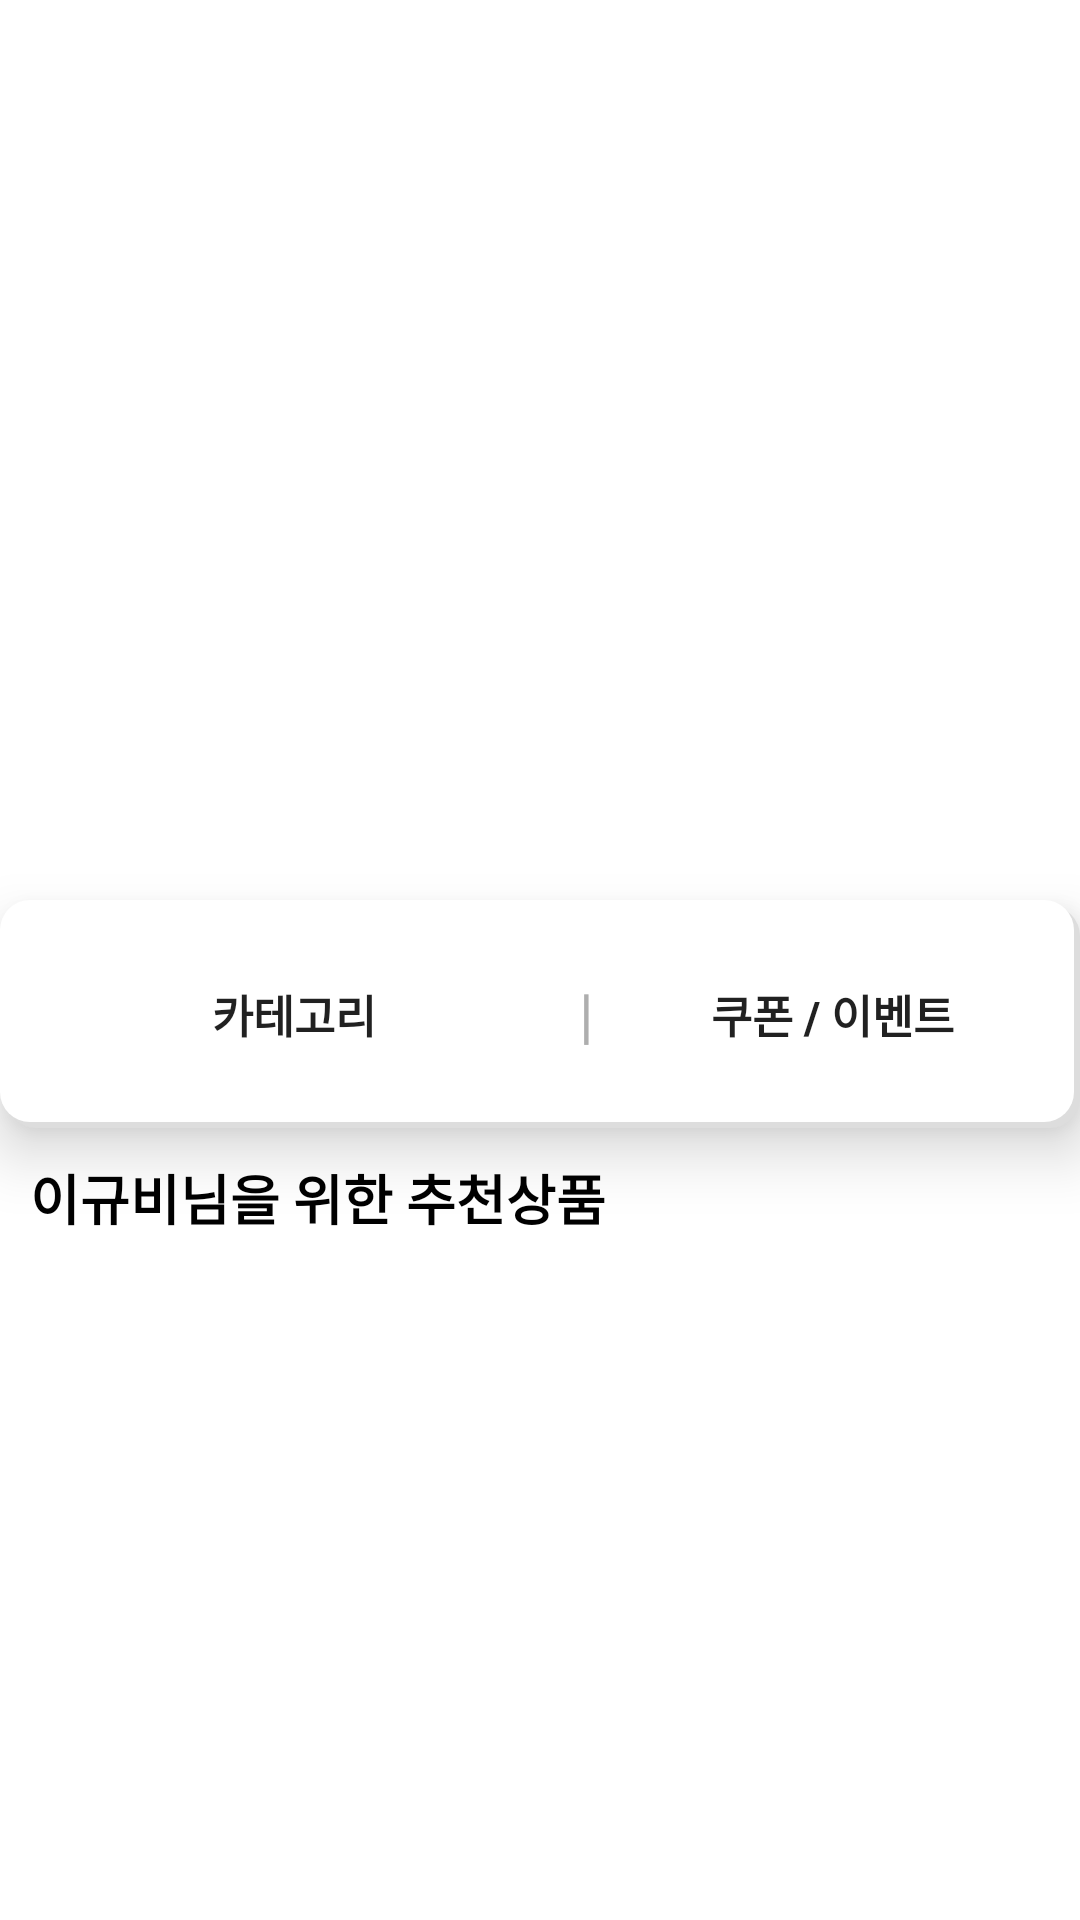

Reconstruct the res/layout file that produces this screen, plus the resources it refers to.
<!-- AndroidManifest.xml: application theme AppTheme -->
<!-- res/layout/fragment_tab_today.xml -->
<?xml version="1.0" encoding="utf-8"?>
<FrameLayout xmlns:android="http://schemas.android.com/apk/res/android"
    xmlns:tools="http://schemas.android.com/tools"
    android:layout_width="match_parent"
    android:layout_height="match_parent"
    android:background="#ffffff"
    tools:context=".src.main.home.tab_fragment_today.TabTodayFragment">

    <androidx.core.widget.NestedScrollView
        android:layout_width="wrap_content"
        android:layout_height="match_parent">

        <RelativeLayout

            android:id="@+id/layout_banner"
            android:layout_width="match_parent"
            android:layout_height="wrap_content">

            <ImageButton
                android:id="@+id/coupon"
                android:layout_width="wrap_content"
                android:layout_height="wrap_content"
                android:background="#ffffff"
                android:scaleType="centerCrop"
                android:src="@drawable/coupon_pack" />

            <androidx.viewpager.widget.ViewPager
                android:id="@+id/viewpager_banner"
                android:layout_width="match_parent"
                android:layout_height="300dp"
                android:layout_below="@id/coupon">

            </androidx.viewpager.widget.ViewPager>

            <RelativeLayout
                android:padding="3dp"
                android:id="@+id/today_btn"
                android:layout_width="wrap_content"
                android:layout_height="wrap_content"
                android:layout_below="@id/viewpager_banner"
                android:layout_centerHorizontal="true"
                android:background="@drawable/btn_radius"
                android:elevation="12dp">

                <Button
                    android:id="@+id/btn_category"
                    android:layout_width="190dp"
                    android:layout_height="70dp"
                    android:layout_centerVertical="true"
                    android:background="@null"
                    android:text="카테고리"
                    android:textSize="15dp"
                    android:textStyle="bold" />

                <TextView
                    android:background="@null"
                    android:id="@+id/tv_bar"
                    android:layout_width="wrap_content"
                    android:layout_height="match_parent"
                    android:layout_centerVertical="true"
                    android:layout_toRightOf="@+id/btn_category"
                    android:gravity="center_vertical"
                    android:text="|"
                    android:textColor="#AEAEAE"
                    android:textSize="20dp" />

                <Button
                    android:layout_width="190dp"
                    android:layout_height="70dp"
                    android:layout_centerVertical="true"
                    android:layout_toRightOf="@id/tv_bar"
                    android:background="@null"
                    android:text="쿠폰 / 이벤트"
                    android:textSize="15dp"
                    android:textStyle="bold" />
            </RelativeLayout>


            <TextView
                android:id="@+id/tv_recommend"
                android:layout_width="match_parent"
                android:layout_height="wrap_content"
                android:layout_below="@id/today_btn"
                android:layout_marginLeft="10dp"
                android:layout_marginTop="10dp"
                android:layout_marginBottom="10dp"
                android:text="이규비님을 위한 추천상품"
                android:textColor="#000000"
                android:textSize="18dp"
                android:textStyle="bold" />

            <androidx.recyclerview.widget.RecyclerView
                android:id="@+id/recycler_today_item"
                android:layout_width="match_parent"
                android:layout_height="wrap_content"
                android:layout_below="@id/tv_recommend" />
        </RelativeLayout>
    </androidx.core.widget.NestedScrollView>

</FrameLayout>
<!-- resources referenced by this layout -->
<resources>
  <!-- drawable btn_radius (drawable-v24) -->
  <?xml version="1.0" encoding="utf-8"?>
  <layer-list xmlns:android="http://schemas.android.com/apk/res/android">
      <item
          android:left="2dp"
          android:top="2dp">
          <shape android:shape="rectangle">
              <corners android:radius="10dp" />
              <solid android:color="#DDDDDD" />
          </shape>
      </item>
      <item
          android:right="2dp"
          android:bottom="2dp">
          <shape android:shape="rectangle">
              <corners android:radius="10dp" />
              <solid android:color="#FFFFFF" />
          </shape>
      </item>
  </layer-list>
  <style name="AppTheme" parent="Theme.AppCompat.Light.DarkActionBar">
          
          <item name="colorPrimary">@color/colorPrimary</item>
          <item name="colorPrimaryDark">@color/colorPrimaryDark</item>
          <item name="colorAccent">@color/colorAccent</item>
          <item name="windowNoTitle">true</item>
          <item name="android:statusBarColor">@color/colorWhite</item>
      </style>
  <color name="colorPrimary">#FF5160</color>
  <color name="colorPrimaryDark">#ffffff</color>
  <color name="colorAccent">#03DAC5</color>
  <color name="colorWhite">#ffffff</color>
</resources>
